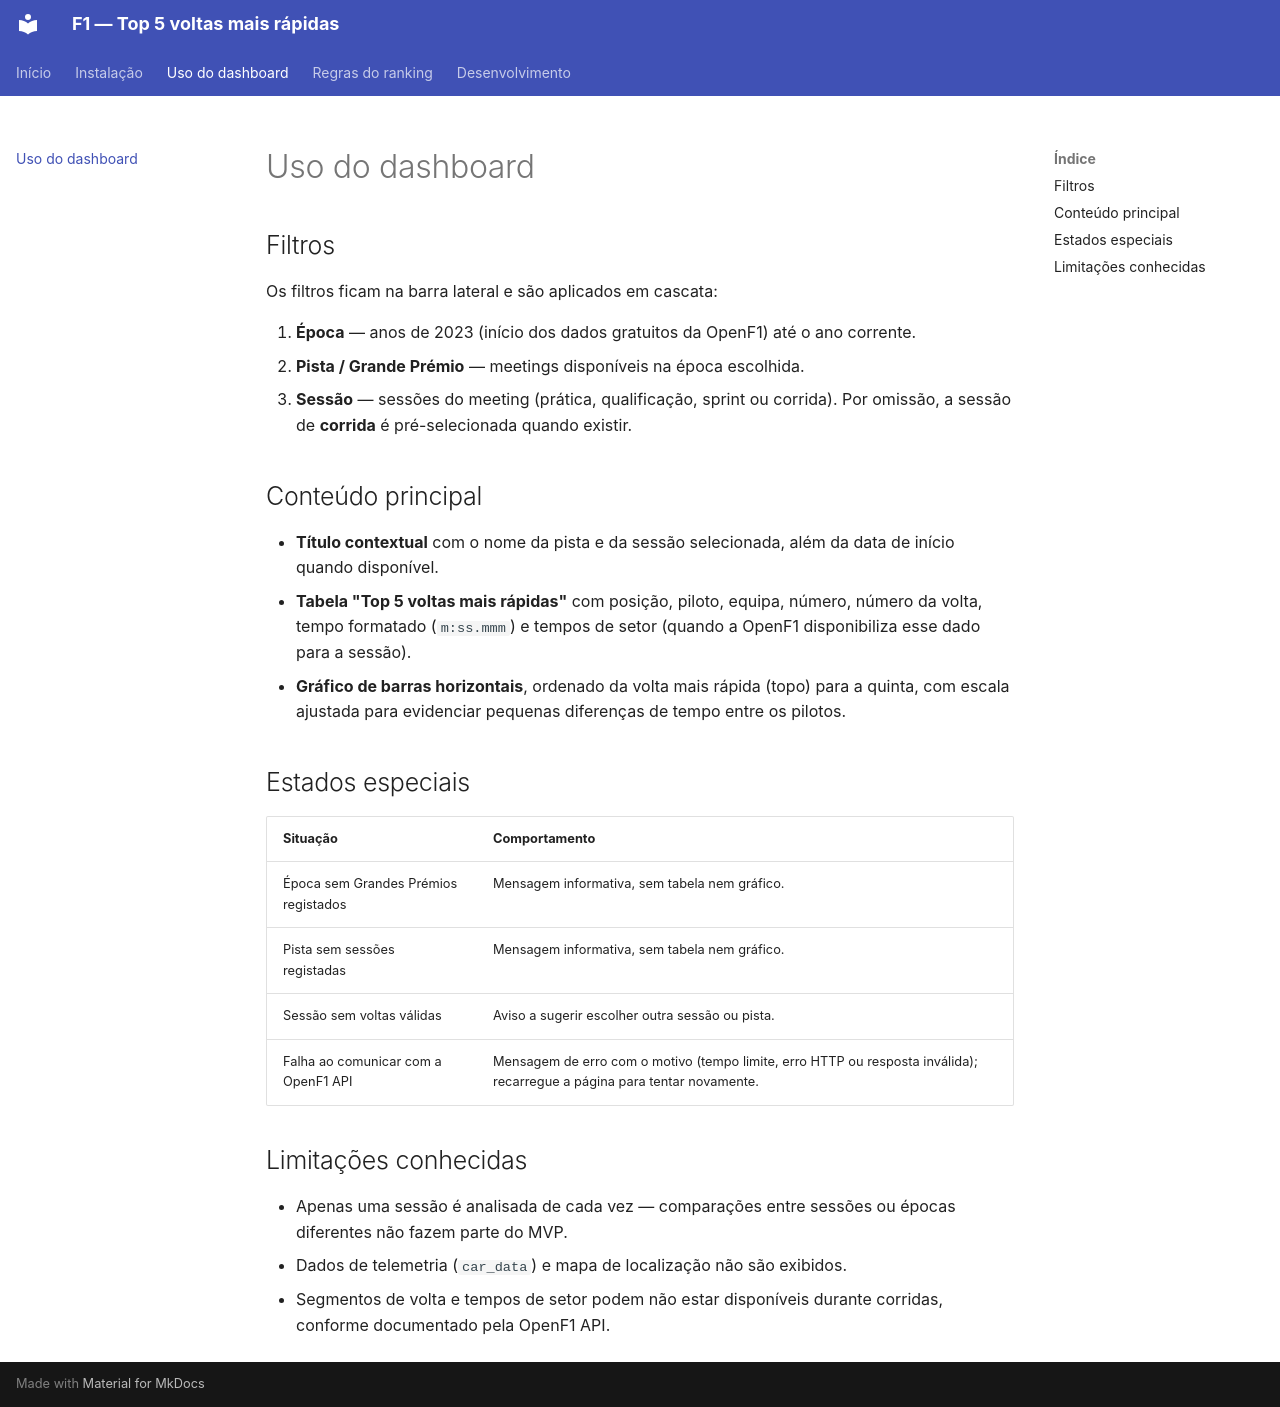

repository: henneverton/F1 · page: uso-do-dashboard/index.html · generator: mkdocs

# Uso do dashboard

## Filtros

Os filtros ficam na barra lateral e são aplicados em cascata:

1. **Época** — anos de 2023 (início dos dados gratuitos da OpenF1) até o ano
   corrente.
2. **Pista / Grande Prémio** — meetings disponíveis na época escolhida.
3. **Sessão** — sessões do meeting (prática, qualificação, sprint ou
   corrida). Por omissão, a sessão de **corrida** é pré-selecionada quando
   existir.

## Conteúdo principal

- **Título contextual** com o nome da pista e da sessão selecionada, além da
  data de início quando disponível.
- **Tabela "Top 5 voltas mais rápidas"** com posição, piloto, equipa,
  número, número da volta, tempo formatado (`m:ss.mmm`) e tempos de setor
  (quando a OpenF1 disponibiliza esse dado para a sessão).
- **Gráfico de barras horizontais**, ordenado da volta mais rápida (topo)
  para a quinta, com escala ajustada para evidenciar pequenas diferenças de
  tempo entre os pilotos.

## Estados especiais

| Situação | Comportamento |
| --- | --- |
| Época sem Grandes Prémios registados | Mensagem informativa, sem tabela nem gráfico. |
| Pista sem sessões registadas | Mensagem informativa, sem tabela nem gráfico. |
| Sessão sem voltas válidas | Aviso a sugerir escolher outra sessão ou pista. |
| Falha ao comunicar com a OpenF1 API | Mensagem de erro com o motivo (tempo limite, erro HTTP ou resposta inválida); recarregue a página para tentar novamente. |

## Limitações conhecidas

- Apenas uma sessão é analisada de cada vez — comparações entre sessões ou
  épocas diferentes não fazem parte do MVP.
- Dados de telemetria (`car_data`) e mapa de localização não são exibidos.
- Segmentos de volta e tempos de setor podem não estar disponíveis durante
  corridas, conforme documentado pela OpenF1 API.
